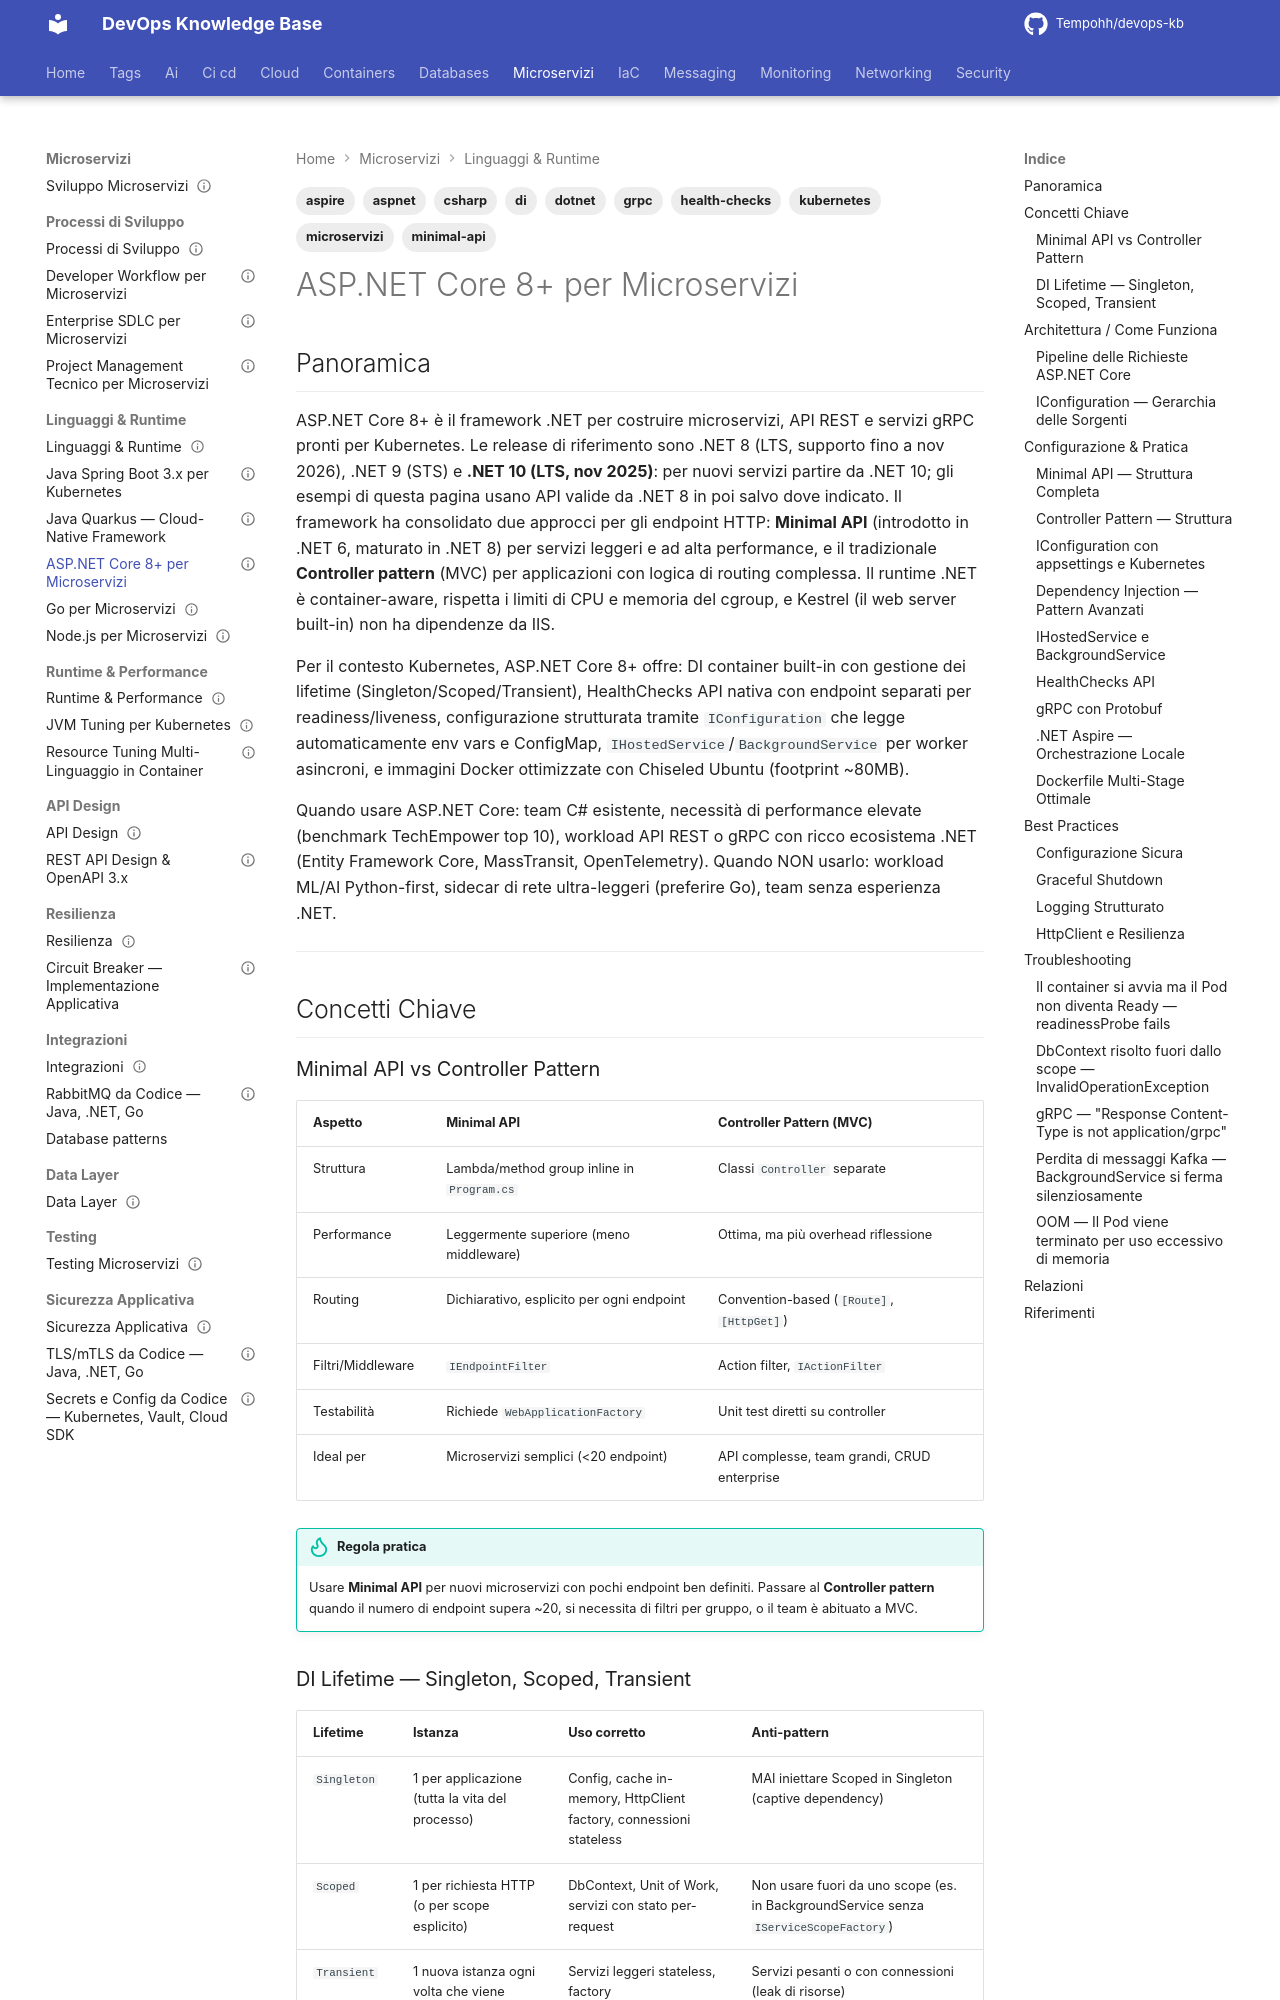

repository: Tempohh/devops-kb · page: dev/linguaggi/dotnet/index.html · generator: mkdocs

---
title: "ASP.NET Core 8+ per Microservizi"
slug: dotnet
category: dev
tags: [dotnet, aspnet, csharp, kubernetes, microservizi, minimal-api, grpc, aspire, health-checks, di]
search_keywords: [asp.net core, aspnet core 8, dotnet 8, dotnet 9, c#, csharp, minimal api, controller pattern, dependency injection, di lifetime, singleton, scoped, transient, ihostedservice, backgroundservice, worker service, dotnet aspire, aspire, orchestrazione locale, iconfiguration, appsettings, configurazione kubernetes, configmap dotnet, health checks, healthcheck api, mapHealthChecks, addCheck, grpc dotnet, protobuf, proto, dockerfile dotnet, multistage dockerfile dotnet, microservizi dotnet, microservizi c#, dotnet kubernetes, kestrel, web api, rest api dotnet, .net 8, .net 9, openapi dotnet, swagger dotnet, dotnet di container, service lifetime, addsingleton, addscoped, addtransient]
parent: dev/linguaggi/_index
related: [dev/linguaggi/java-spring-boot, dev/linguaggi/java-quarkus]
official_docs: https://learn.microsoft.com/en-us/aspnet/core/
status: reviewed
difficulty: intermediate
last_updated: 2026-10-04
last_verified: 2026-10-04
---

# ASP.NET Core 8+ per Microservizi

## Panoramica

ASP.NET Core 8+ è il framework .NET per costruire microservizi, API REST e servizi gRPC pronti per Kubernetes. Le release di riferimento sono .NET 8 (LTS, supporto fino a nov 2026), .NET 9 (STS) e **.NET 10 (LTS, nov 2025)**: per nuovi servizi partire da .NET 10; gli esempi di questa pagina usano API valide da .NET 8 in poi salvo dove indicato. Il framework ha consolidato due approcci per gli endpoint HTTP: **Minimal API** (introdotto in .NET 6, maturato in .NET 8) per servizi leggeri e ad alta performance, e il tradizionale **Controller pattern** (MVC) per applicazioni con logica di routing complessa. Il runtime .NET è container-aware, rispetta i limiti di CPU e memoria del cgroup, e Kestrel (il web server built-in) non ha dipendenze da IIS.

Per il contesto Kubernetes, ASP.NET Core 8+ offre: DI container built-in con gestione dei lifetime (Singleton/Scoped/Transient), HealthChecks API nativa con endpoint separati per readiness/liveness, configurazione strutturata tramite `IConfiguration` che legge automaticamente env vars e ConfigMap, `IHostedService`/`BackgroundService` per worker asincroni, e immagini Docker ottimizzate con Chiseled Ubuntu (footprint ~80MB).

Quando usare ASP.NET Core: team C# esistente, necessità di performance elevate (benchmark TechEmpower top 10), workload API REST o gRPC con ricco ecosistema .NET (Entity Framework Core, MassTransit, OpenTelemetry). Quando NON usarlo: workload ML/AI Python-first, sidecar di rete ultra-leggeri (preferire Go), team senza esperienza .NET.

---

## Concetti Chiave
